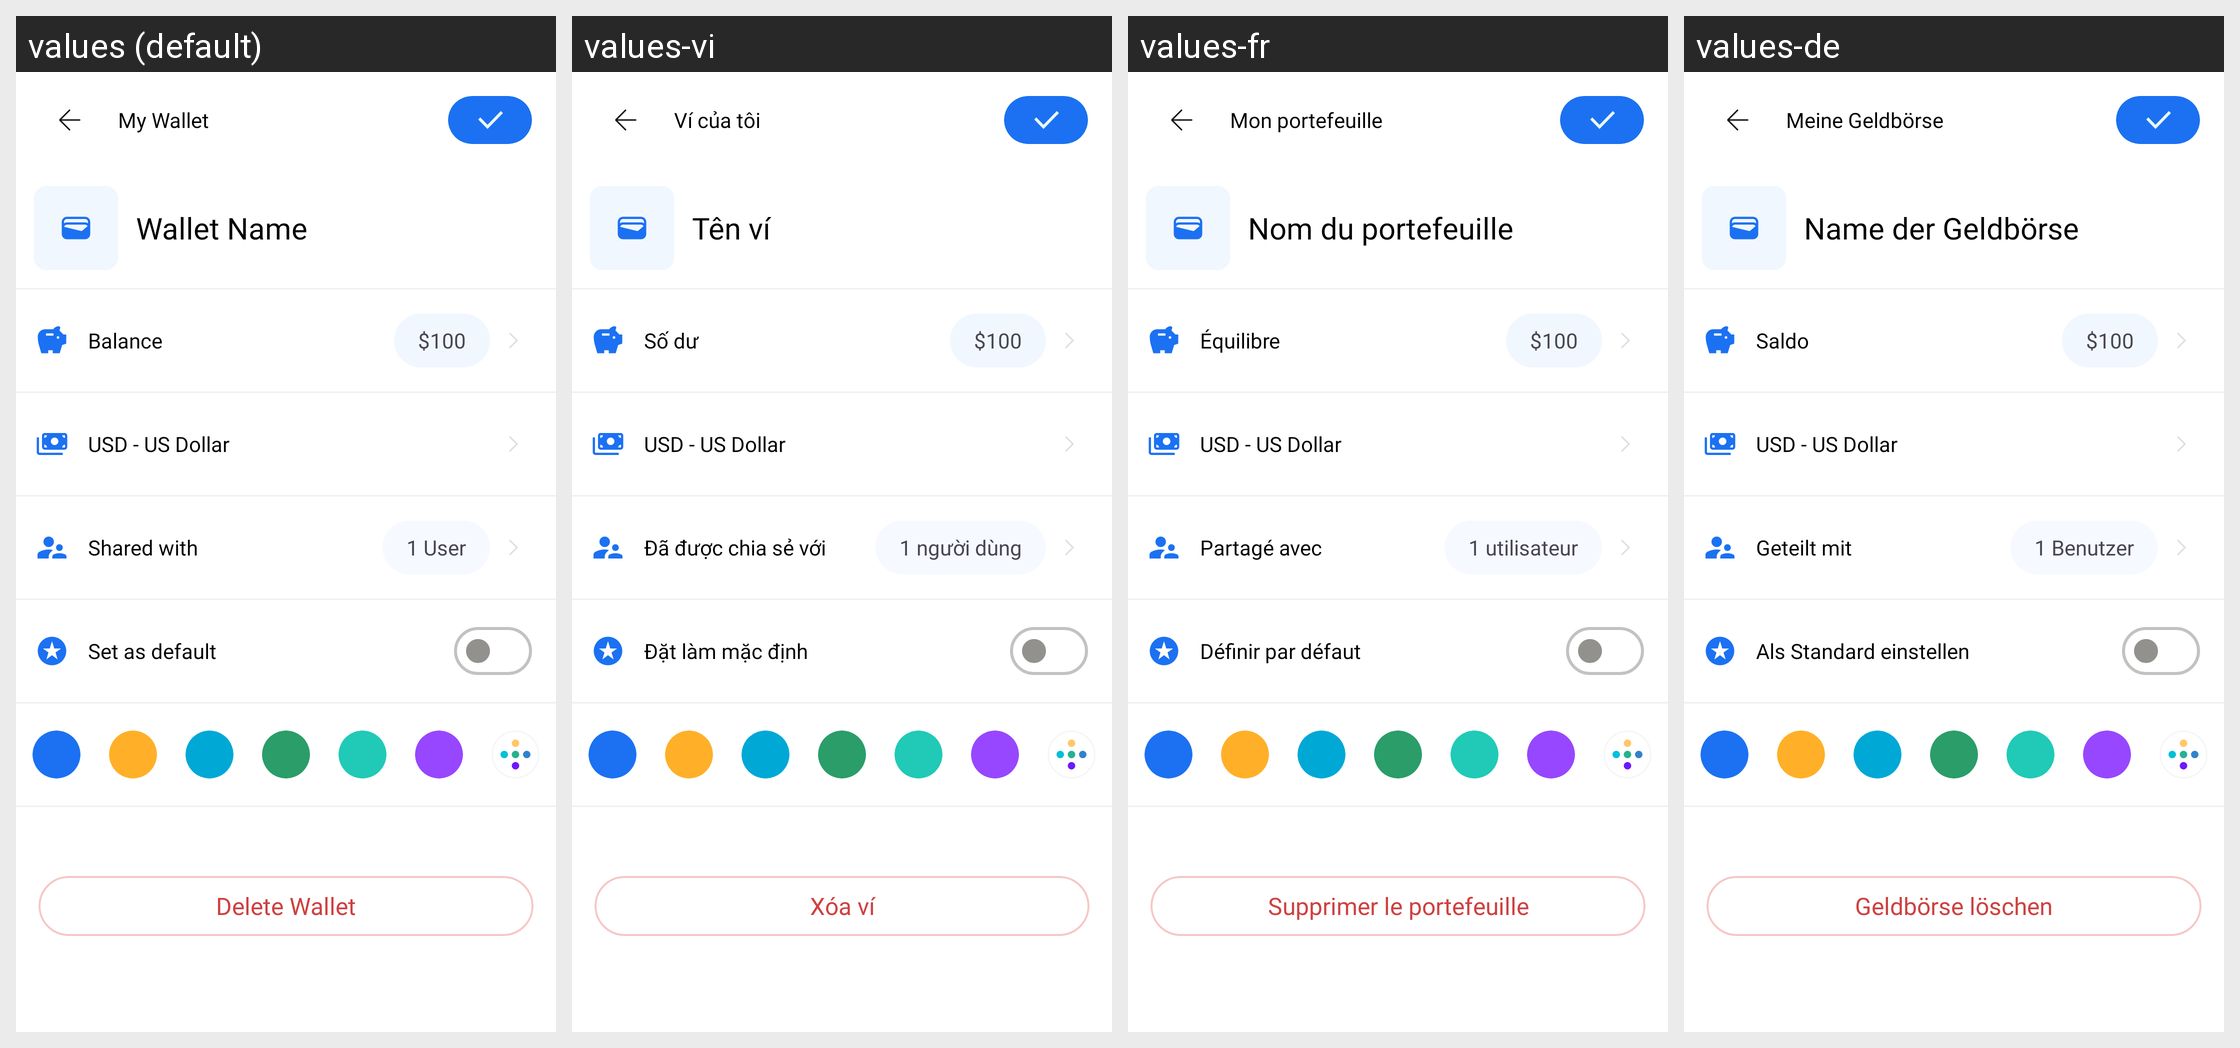

The Android screen above is rendered under several locales of the same app. Produce the string resources it draws, with the default and per-locale values.
Android screen res/layout/activity_edit_wallet.xml rendered under 4 locales, left to right: values (default), values-vi, values-fr, values-de. Device: Nexus 5 (rendered at 1080×1920; each locale shown at half size, 540×960, under a caption strip naming it); theme Theme.MoneyTracker.
Other locales in the repository, not shown: values-es, values-id, values-in, values-it, values-ja, values-km, values-ko, values-nl, values-no, values-pt-rBR, values-sv, values-th, values-tr, values-zh-rCN, values-zh-rTW.
Strings drawn on this screen, with the default value and each locale's value (text and hints the layout hard-codes, and strings that could not be matched under every locale, appear in the picture but are not listed):

my_wallet
  values: My Wallet
  values-vi: Ví của tôi
  values-fr: Mon portefeuille
  values-de: Meine Geldbörse

wallet_name
  values: Wallet Name
  values-vi: Tên ví
  values-fr: Nom du portefeuille
  values-de: Name der Geldbörse

balance
  values: Balance
  values-vi: Số dư
  values-fr: Équilibre
  values-de: Saldo

hundred_dollar
  values: $100
  values-vi: $100  [not translated; the default value is used]
  values-fr: $100  [not translated; the default value is used]
  values-de: $100  [not translated; the default value is used]

usd_us_dollar
  values: USD - US Dollar
  values-vi: USD - US Dollar  [not translated; the default value is used]
  values-fr: USD - US Dollar  [not translated; the default value is used]
  values-de: USD - US Dollar  [not translated; the default value is used]

shared_with
  values: Shared with
  values-vi: Đã được chia sẻ với
  values-fr: Partagé avec
  values-de: Geteilt mit

one_user
  values: 1 User
  values-vi: 1 người dùng
  values-fr: 1 utilisateur
  values-de: 1 Benutzer

set_as_default
  values: Set as default
  values-vi: Đặt làm mặc định
  values-fr: Définir par défaut
  values-de: Als Standard einstellen

delete_wallet
  values: Delete Wallet
  values-vi: Xóa ví
  values-fr: Supprimer le portefeuille
  values-de: Geldbörse löschen
